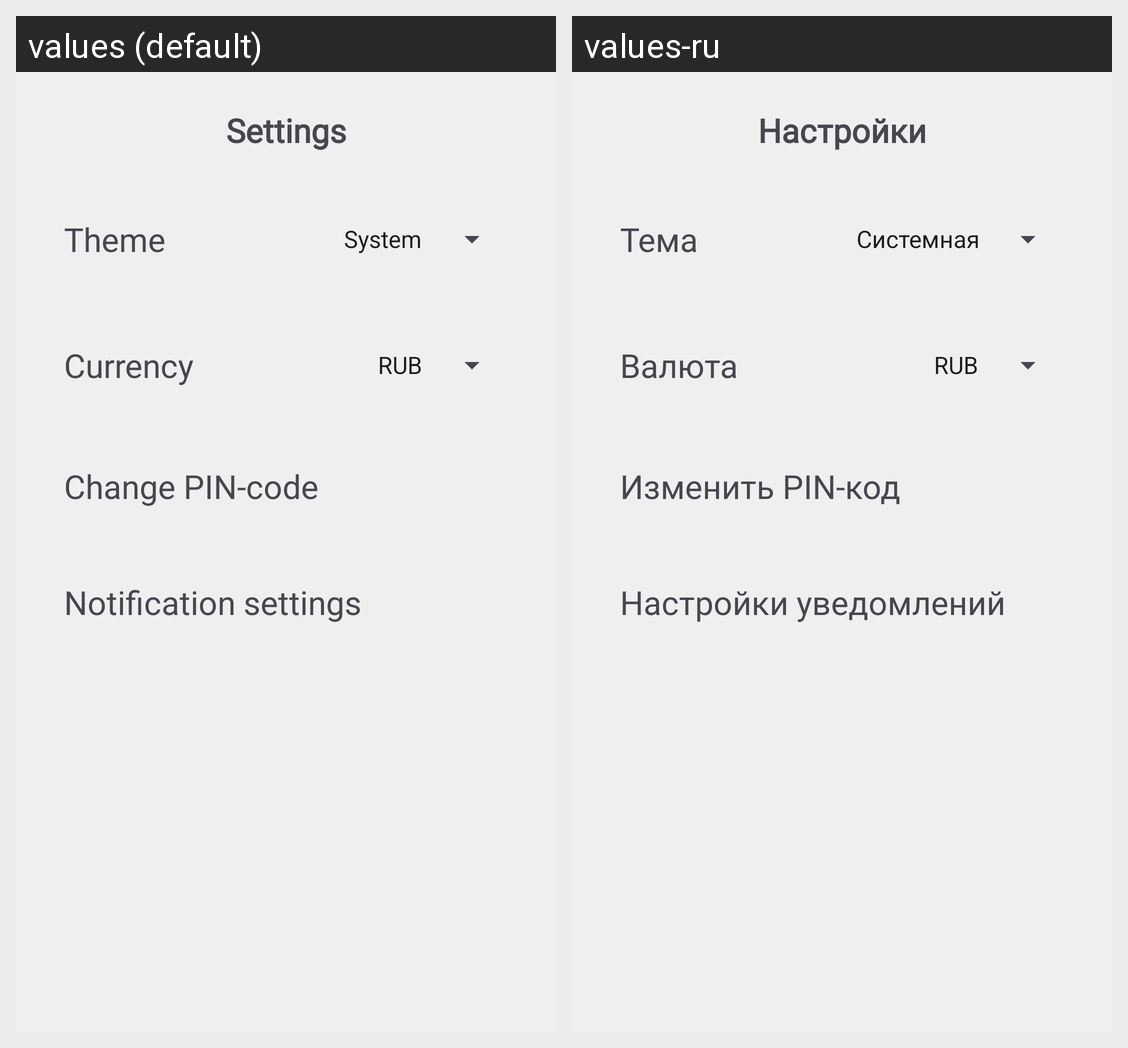

This grid shows one Android layout under two languages. Give, for every string resource on the screen, its name, the default text and each shown locale's text.
Android screen res/layout/fragment_settings.xml rendered under 2 locales, left to right: values (default), values-ru. Device: Nexus 5 (rendered at 1080×1920; each locale shown at half size, 540×960, under a caption strip naming it); theme Theme.MoneyFlow.
Strings drawn on this screen, with the default value and each locale's value (text and hints the layout hard-codes, and strings that could not be matched under every locale, appear in the picture but are not listed):

settings
  values: Settings
  values-ru: Настройки

Theme
  values: Theme
  values-ru: Тема

currency
  values: Currency
  values-ru: Валюта

change_pin
  values: Change PIN-code
  values-ru: Изменить PIN-код

notifications_settings
  values: Notification settings
  values-ru: Настройки уведомлений
